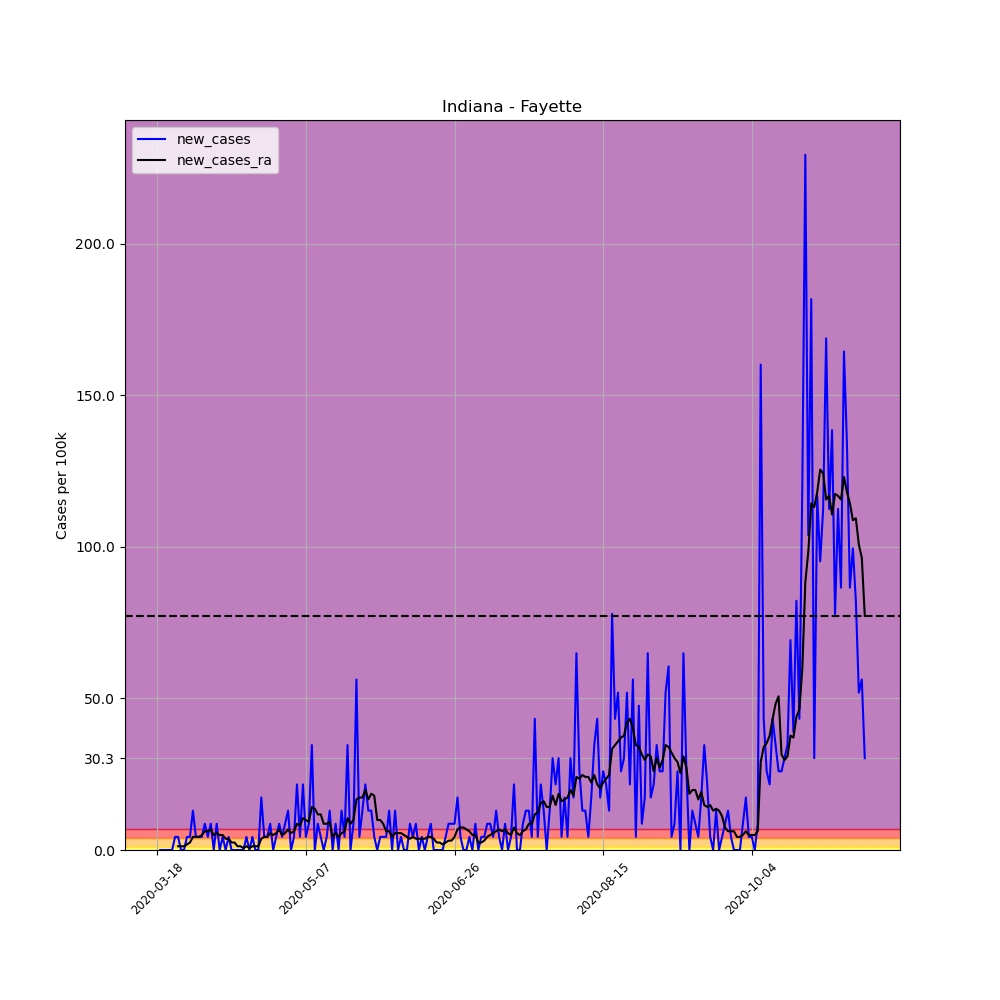

Data behind this chart, as committed beside it:
, date, county, state, fips, cases, deaths, COUNTY, STNAME, CTYNAME, POPESTIMATE2019, per_100k, per_100k_ra, new_cases, new_cases_ra
138016, 2020-03-18, Fayette, Indiana, 18041, 1, 0, 41, Indiana, Fayette, 23102, 4.329, , , 
138017, 2020-03-19, Fayette, Indiana, 18041, 1, 0, 41, Indiana, Fayette, 23102, 4.329, , 0.0, 
138018, 2020-03-20, Fayette, Indiana, 18041, 1, 0, 41, Indiana, Fayette, 23102, 4.329, , 0.0, 
138019, 2020-03-21, Fayette, Indiana, 18041, 1, 0, 41, Indiana, Fayette, 23102, 4.329, , 0.0, 
138020, 2020-03-22, Fayette, Indiana, 18041, 1, 0, 41, Indiana, Fayette, 23102, 4.329, , 0.0, 
138021, 2020-03-23, Fayette, Indiana, 18041, 1, 0, 41, Indiana, Fayette, 23102, 4.329, , 0.0, 
138022, 2020-03-24, Fayette, Indiana, 18041, 2, 0, 41, Indiana, Fayette, 23102, 8.657, 4.947, 4.329, 
138023, 2020-03-25, Fayette, Indiana, 18041, 3, 0, 41, Indiana, Fayette, 23102, 12.99, 6.184, 4.329, 1.237
138024, 2020-03-26, Fayette, Indiana, 18041, 3, 0, 41, Indiana, Fayette, 23102, 12.99, 7.421, 0.0, 1.237
138025, 2020-03-27, Fayette, Indiana, 18041, 3, 0, 41, Indiana, Fayette, 23102, 12.99, 8.657, 0.0, 1.237
138026, 2020-03-28, Fayette, Indiana, 18041, 4, 1, 41, Indiana, Fayette, 23102, 17.31, 10.51, 4.329, 1.855
138027, 2020-03-29, Fayette, Indiana, 18041, 5, 1, 41, Indiana, Fayette, 23102, 21.64, 12.99, 4.329, 2.474
138028, 2020-03-30, Fayette, Indiana, 18041, 8, 1, 41, Indiana, Fayette, 23102, 34.63, 17.31, 12.99, 4.329
138029, 2020-03-31, Fayette, Indiana, 18041, 9, 1, 41, Indiana, Fayette, 23102, 38.96, 21.64, 4.329, 4.329
138030, 2020-04-01, Fayette, Indiana, 18041, 10, 2, 41, Indiana, Fayette, 23102, 43.29, 25.97, 4.329, 4.329
138031, 2020-04-02, Fayette, Indiana, 18041, 11, 2, 41, Indiana, Fayette, 23102, 47.61, 30.92, 4.329, 4.947
138032, 2020-04-03, Fayette, Indiana, 18041, 13, 3, 41, Indiana, Fayette, 23102, 56.27, 37.1, 8.657, 6.184
138033, 2020-04-04, Fayette, Indiana, 18041, 14, 3, 41, Indiana, Fayette, 23102, 60.6, 43.29, 4.329, 6.184
138034, 2020-04-05, Fayette, Indiana, 18041, 16, 3, 41, Indiana, Fayette, 23102, 69.26, 50.09, 8.657, 6.802
138035, 2020-04-06, Fayette, Indiana, 18041, 16, 3, 41, Indiana, Fayette, 23102, 69.26, 55.04, 0.0, 4.947
138036, 2020-04-07, Fayette, Indiana, 18041, 18, 3, 41, Indiana, Fayette, 23102, 77.92, 60.6, 8.657, 5.565
138037, 2020-04-08, Fayette, Indiana, 18041, 18, 3, 41, Indiana, Fayette, 23102, 77.92, 65.55, 0.0, 4.947
138038, 2020-04-09, Fayette, Indiana, 18041, 19, 3, 41, Indiana, Fayette, 23102, 82.24, 70.49, 4.329, 4.947
138039, 2020-04-10, Fayette, Indiana, 18041, 19, 3, 41, Indiana, Fayette, 23102, 82.24, 74.21, 0.0, 3.71
138040, 2020-04-11, Fayette, Indiana, 18041, 20, 3, 41, Indiana, Fayette, 23102, 86.57, 77.92, 4.329, 3.71
138041, 2020-04-12, Fayette, Indiana, 18041, 20, 3, 41, Indiana, Fayette, 23102, 86.57, 80.39, 0.0, 2.474
138042, 2020-04-13, Fayette, Indiana, 18041, 20, 3, 41, Indiana, Fayette, 23102, 86.57, 82.86, 0.0, 2.474
138043, 2020-04-14, Fayette, Indiana, 18041, 20, 3, 41, Indiana, Fayette, 23102, 86.57, 84.1, 0.0, 1.237
138044, 2020-04-15, Fayette, Indiana, 18041, 20, 3, 41, Indiana, Fayette, 23102, 86.57, 85.34, 0.0, 1.237
138045, 2020-04-16, Fayette, Indiana, 18041, 20, 3, 41, Indiana, Fayette, 23102, 86.57, 85.95, 0.0, 0.6184
138046, 2020-04-17, Fayette, Indiana, 18041, 21, 4, 41, Indiana, Fayette, 23102, 90.9, 87.19, 4.329, 1.237
138047, 2020-04-18, Fayette, Indiana, 18041, 21, 4, 41, Indiana, Fayette, 23102, 90.9, 87.81, 0.0, 0.6184
138048, 2020-04-19, Fayette, Indiana, 18041, 22, 4, 41, Indiana, Fayette, 23102, 95.23, 89.05, 4.329, 1.237
138049, 2020-04-20, Fayette, Indiana, 18041, 22, 4, 41, Indiana, Fayette, 23102, 95.23, 90.28, 0.0, 1.237
138050, 2020-04-21, Fayette, Indiana, 18041, 22, 4, 41, Indiana, Fayette, 23102, 95.23, 91.52, 0.0, 1.237
138051, 2020-04-22, Fayette, Indiana, 18041, 26, 4, 41, Indiana, Fayette, 23102, 112.5, 95.23, 17.31, 3.71
138052, 2020-04-23, Fayette, Indiana, 18041, 27, 4, 41, Indiana, Fayette, 23102, 116.9, 99.56, 4.329, 4.329
138053, 2020-04-24, Fayette, Indiana, 18041, 28, 4, 41, Indiana, Fayette, 23102, 121.2, 103.9, 4.329, 4.329
138054, 2020-04-25, Fayette, Indiana, 18041, 30, 4, 41, Indiana, Fayette, 23102, 129.9, 109.5, 8.657, 5.565
138055, 2020-04-26, Fayette, Indiana, 18041, 30, 4, 41, Indiana, Fayette, 23102, 129.9, 114.4, 0.0, 4.947
138056, 2020-04-27, Fayette, Indiana, 18041, 31, 4, 41, Indiana, Fayette, 23102, 134.2, 120, 4.329, 5.565
138057, 2020-04-28, Fayette, Indiana, 18041, 33, 4, 41, Indiana, Fayette, 23102, 142.8, 126.8, 8.657, 6.802
138058, 2020-04-29, Fayette, Indiana, 18041, 34, 4, 41, Indiana, Fayette, 23102, 147.2, 131.7, 4.329, 4.947
138059, 2020-04-30, Fayette, Indiana, 18041, 36, 4, 41, Indiana, Fayette, 23102, 155.8, 137.3, 8.657, 5.565
138060, 2020-05-01, Fayette, Indiana, 18041, 39, 4, 41, Indiana, Fayette, 23102, 168.8, 144.1, 12.99, 6.802
138061, 2020-05-02, Fayette, Indiana, 18041, 39, 4, 41, Indiana, Fayette, 23102, 168.8, 149.6, 0.0, 5.565
138062, 2020-05-03, Fayette, Indiana, 18041, 40, 4, 41, Indiana, Fayette, 23102, 173.1, 155.8, 4.329, 6.184
138063, 2020-05-04, Fayette, Indiana, 18041, 45, 4, 41, Indiana, Fayette, 23102, 194.8, 164.5, 21.64, 8.657
138064, 2020-05-05, Fayette, Indiana, 18041, 46, 4, 41, Indiana, Fayette, 23102, 199.1, 172.5, 4.329, 8.039
138065, 2020-05-06, Fayette, Indiana, 18041, 51, 4, 41, Indiana, Fayette, 23102, 220.8, 183, 21.64, 10.51
138066, 2020-05-07, Fayette, Indiana, 18041, 52, 4, 41, Indiana, Fayette, 23102, 225.1, 192.9, 4.329, 9.894
138067, 2020-05-08, Fayette, Indiana, 18041, 54, 4, 41, Indiana, Fayette, 23102, 233.7, 202.2, 8.657, 9.276
138068, 2020-05-09, Fayette, Indiana, 18041, 62, 4, 41, Indiana, Fayette, 23102, 268.4, 216.4, 34.63, 14.22
138069, 2020-05-10, Fayette, Indiana, 18041, 62, 4, 41, Indiana, Fayette, 23102, 268.4, 230, 0.0, 13.6
138070, 2020-05-11, Fayette, Indiana, 18041, 64, 4, 41, Indiana, Fayette, 23102, 277, 241.8, 8.657, 11.75
138071, 2020-05-12, Fayette, Indiana, 18041, 65, 4, 41, Indiana, Fayette, 23102, 281.4, 253.5, 4.329, 11.75
138072, 2020-05-13, Fayette, Indiana, 18041, 65, 4, 41, Indiana, Fayette, 23102, 281.4, 262.2, 0.0, 8.657
138073, 2020-05-14, Fayette, Indiana, 18041, 66, 4, 41, Indiana, Fayette, 23102, 285.7, 270.8, 4.329, 8.657
138074, 2020-05-15, Fayette, Indiana, 18041, 69, 4, 41, Indiana, Fayette, 23102, 298.7, 280.1, 12.99, 9.276
138075, 2020-05-16, Fayette, Indiana, 18041, 69, 4, 41, Indiana, Fayette, 23102, 298.7, 284.5, 0.0, 4.329
... 179 more rows
